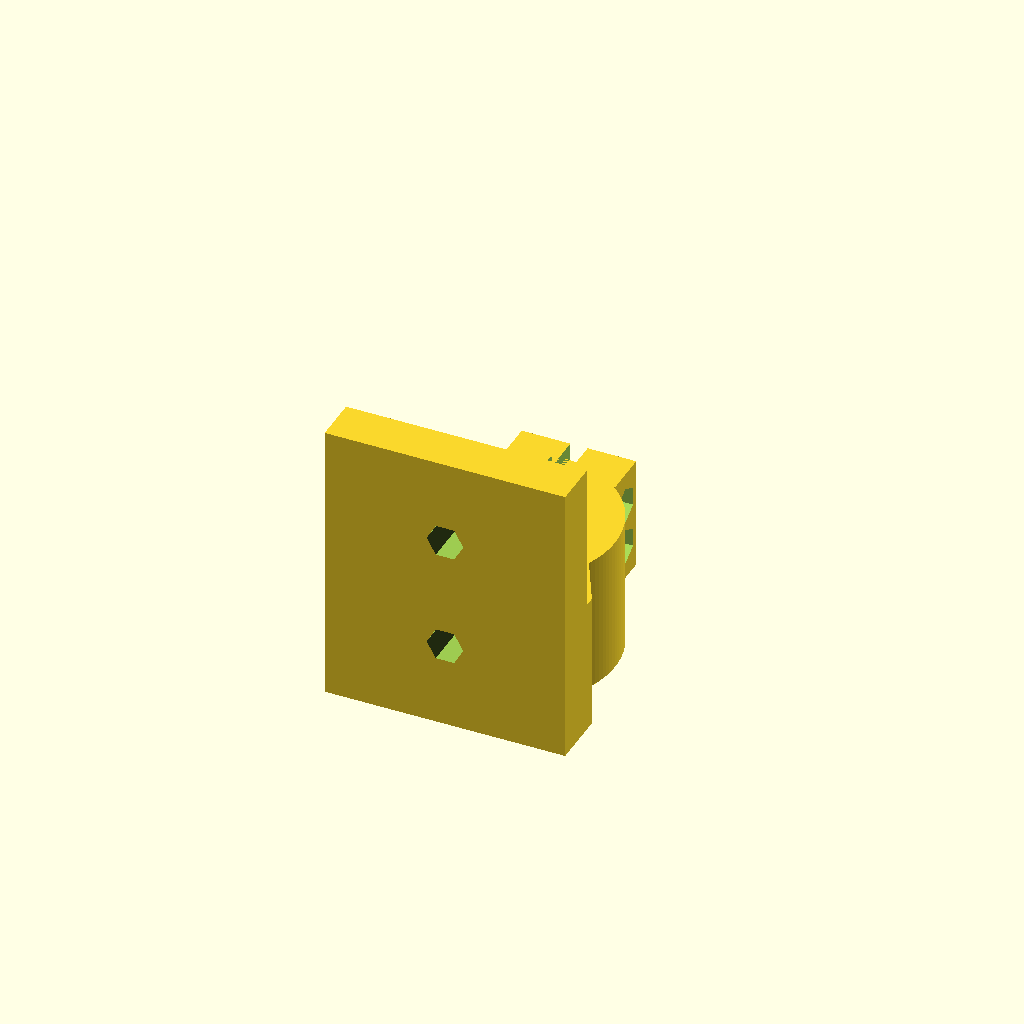
Cell 1: rendered with the file's own defaults.
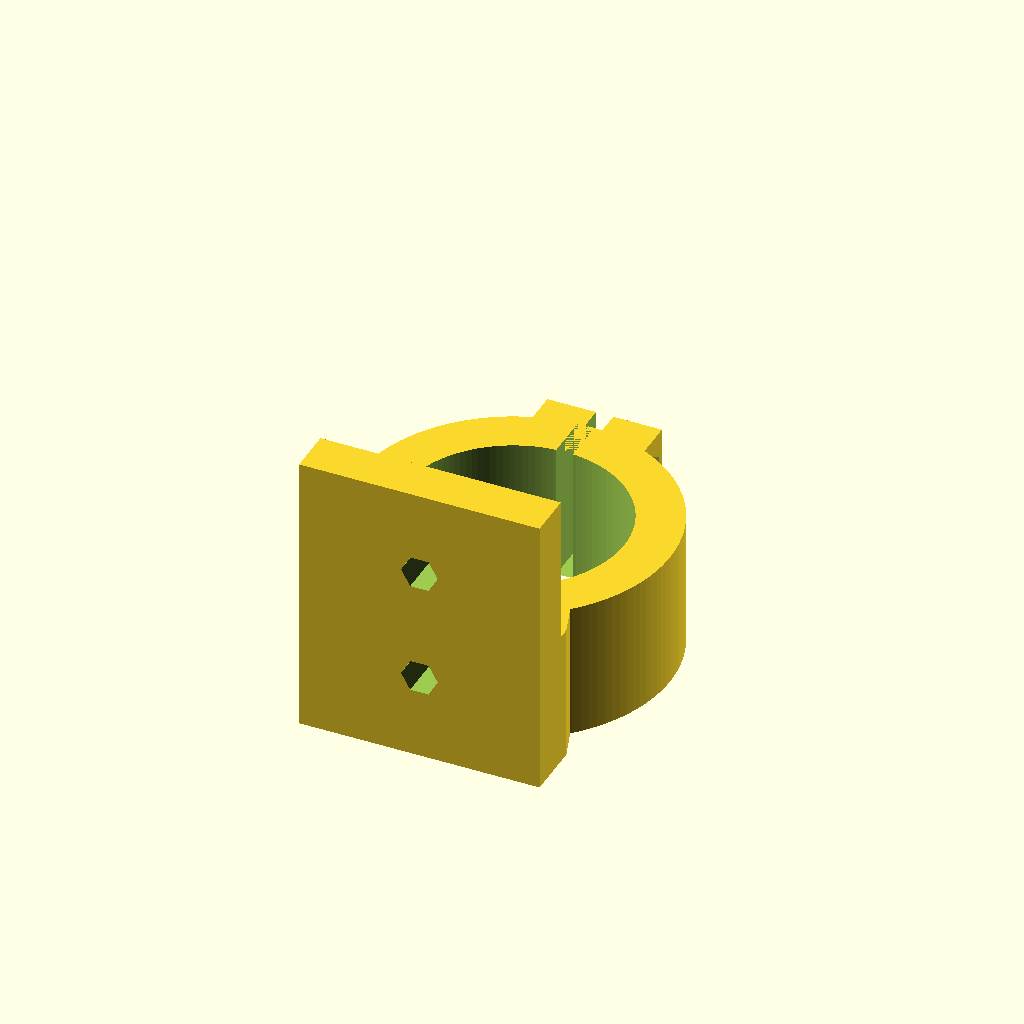
Cell 2: barra = 38.4 (everything else at default).
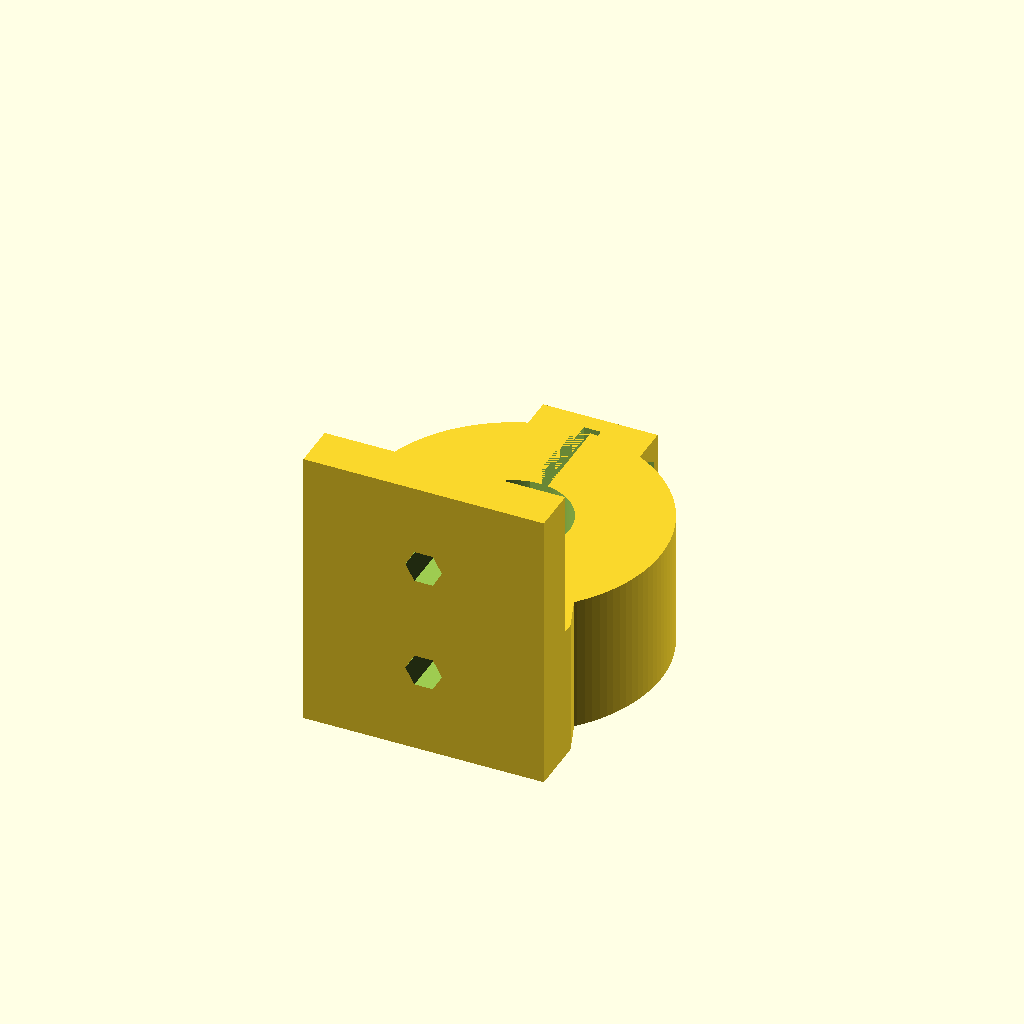
Cell 3 — grosor set to 16, the other parameters unchanged.
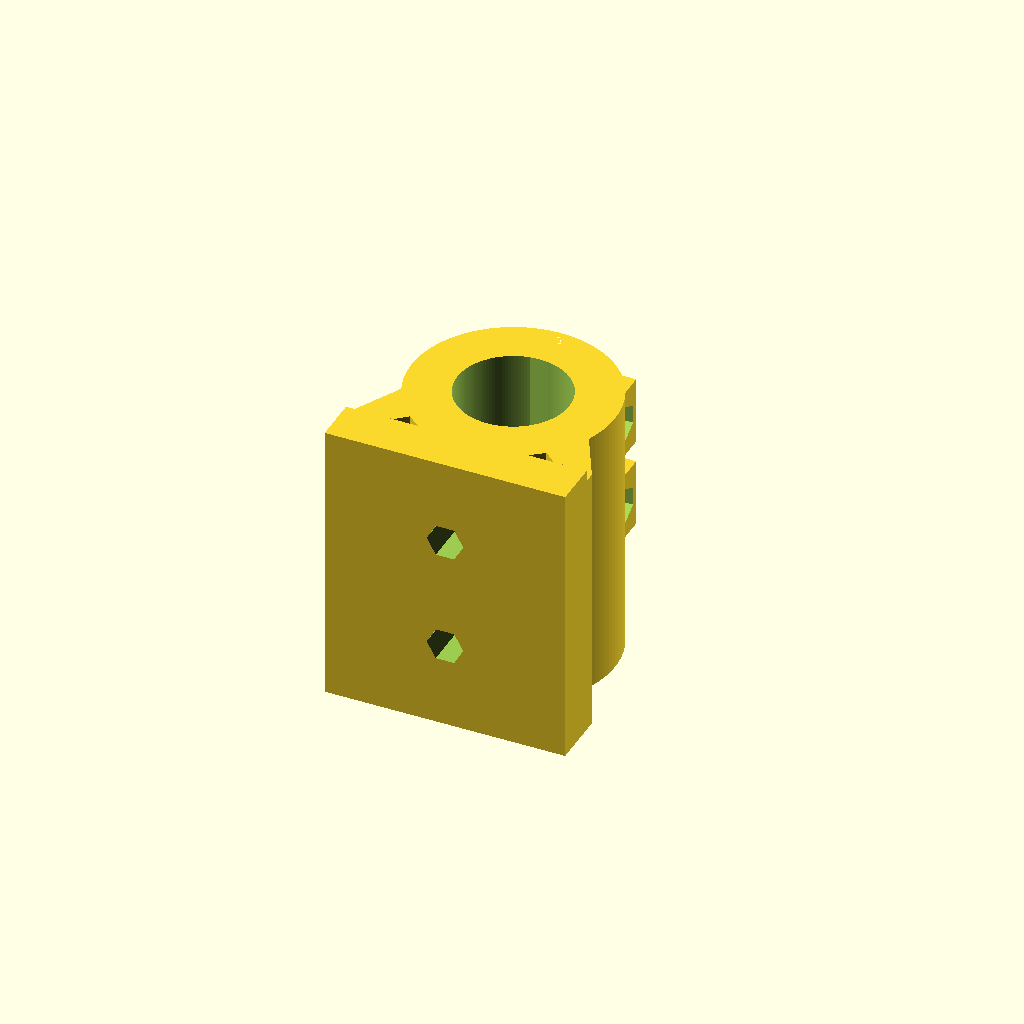
Cell 4: the same model with ancho = 48.
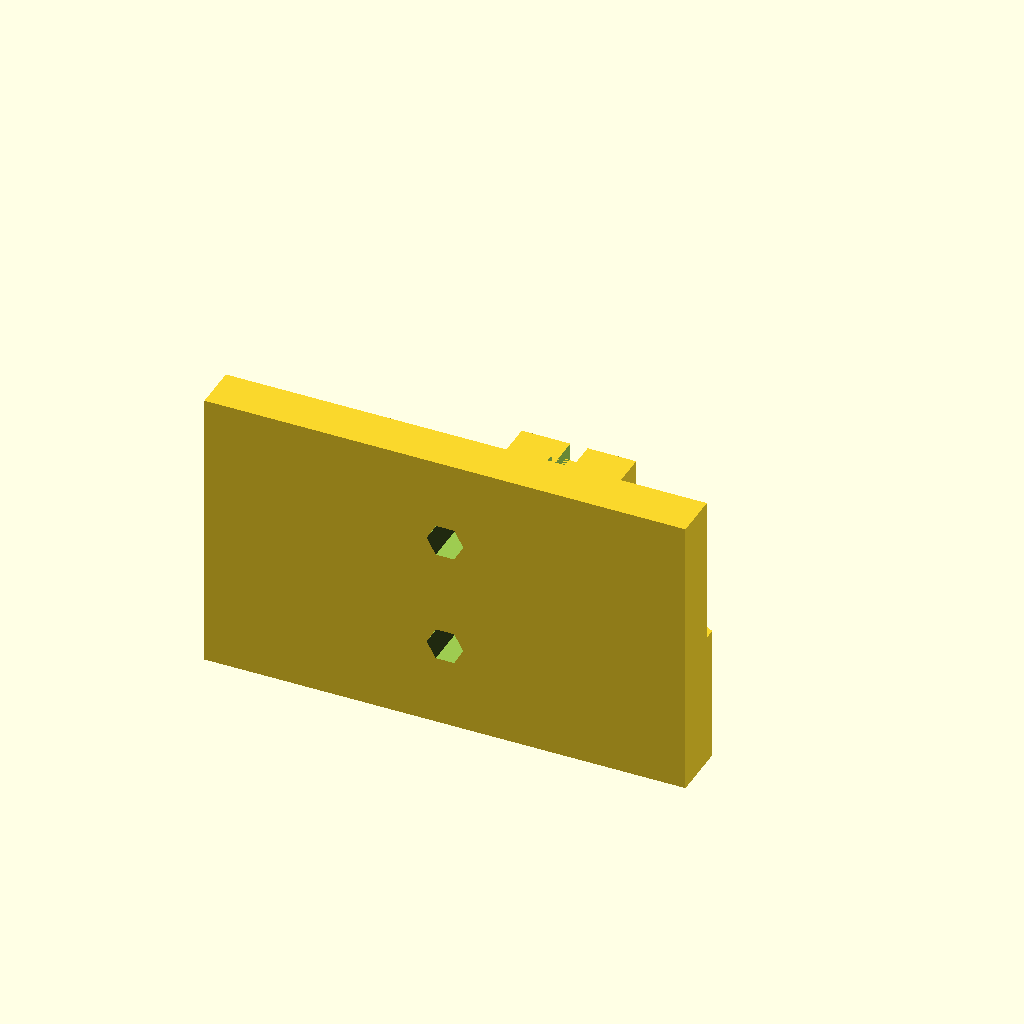
Cell 5: the same model with placa_ancho = 84.
All cells are drawn from one camera (rotation 55°, 0°, 25°, orthographic, colour scheme Cornfield), so only the parameter changes between them.
OpenSCAD source file designs/clamp.scad:
// clip_barra_v19_FINAL_STL_FIX.scad
$fn=120;

// =====================================================
// CONFIGURACIÓN
// =====================================================

// "derecha" o "izquierda"
lado_tuerca = "izquierda";


// =====================================================
// PARÁMETROS
// =====================================================

// barra
barra = 19.2;
holgura = 0.3;

// cuerpo
grosor = 8;
ancho = 24;

// placa base
placa_ancho = 42;
placa_espesor = 8;
placa_alto = 50;

// ranura
gap = 3;

// tornillería
d_m3 = 3.2;
clearance = 0.2;

// tuerca M3
tuerca_m3 = 5.3;
tuerca_h  = 2.6;
clearance_hex = 0.25;

// hexágono
hex_af = tuerca_m3 + clearance_hex;
hex_d  = 2 * hex_af / sqrt(3);

// posiciones
z_bolts = [ancho*0.33, ancho*0.66];
y_tornillo = barra/2 + grosor + 3;

// orejas
oreja_offset = 12;


// =====================================================
// CONFIGURACIÓN VARIABLE IZQ / DER
// =====================================================

hex_ext_x = (lado_tuerca == "izquierda")
    ? +oreja_offset
    : -oreja_offset;

hex_int_x = (lado_tuerca == "izquierda")
    ? -oreja_offset
    : +oreja_offset;


// =====================================================
// MODELO
// =====================================================

difference() {

    // =================================================
    // CUERPO PRINCIPAL
    // =================================================
    union() {

        // cuerpo abrazadera
        cylinder(
            h = ancho,
            d = barra + 2*grosor + holgura
        );

        // placa base
        translate([
            -placa_ancho/2,
            -(barra/2 + grosor + placa_espesor),
            0
        ])
        cube([
            placa_ancho,
            placa_espesor,
            placa_alto
        ]);

        // oreja izquierda
        hull() {

            translate([
                -placa_ancho/2,
                -(barra/2 + grosor),
                0
            ])
            cube([4,2,ancho]);

            translate([-6,0,0])
                cylinder(h=ancho, d=12);
        }

        // oreja derecha
        hull() {

            translate([
                placa_ancho/2-4,
                -(barra/2 + grosor),
                0
            ])
            cube([4,2,ancho]);

            translate([6,0,0])
                cylinder(h=ancho, d=12);
        }

        // unión orejas
        for (z = z_bolts) {

            translate([
                -10,
                y_tornillo-4,
                z-6
            ])
            cube([20, 8, 12]);
        }
    }


    // =================================================
    // INTERIOR BARRA
    // =================================================
    translate([0,0,-1])
        cylinder(
            h = ancho+2,
            d = barra + holgura
        );


    // =================================================
    // RANURA
    // =================================================
    translate([
        -gap/2,
        barra/2,
        0
    ])
    cube([
        gap,
        20,
        ancho
    ]);


    // =================================================
    // OREJAS + HEX
    // =================================================
    for (z = z_bolts) {

        // paso tornillo
        translate([0, y_tornillo, z])
        rotate([0,90,0])
            cylinder(
                h = 200,
                d = d_m3 + clearance,
                center = true
            );

        // =============================================
        // HEX EXTERIOR (FIX STL)
        // =============================================
        translate([
            hex_ext_x - 4,
            y_tornillo,
            z
        ])
        rotate([0,90,0])
            cylinder(
                h = 8,
                d = hex_d,
                $fn = 6
            );

        // =============================================
        // CAPTURA INTERIOR (FIX STL)
        // =============================================
        translate([
            hex_int_x,
            y_tornillo,
            z
        ])
        rotate([0,90,0])
            cylinder(
                h = tuerca_h + 1,
                d = hex_d,
                $fn = 6
            );
    }


    // =================================================
    // BASE HEXAGONAL
    // =================================================
    for (z=[15,35]) {

        // hex pasante visible
        translate([
            0,
            -(barra/2 + grosor + 0.01),
            z
        ])
        rotate([90,0,0])
            cylinder(
                h = placa_espesor + 1,
                d = hex_d,
                $fn = 6
            );

        // captura trasera
        translate([
            0,
            -(barra/2 + grosor + placa_espesor + 0.01),
            z
        ])
        rotate([90,0,0])
            cylinder(
                h = tuerca_h + 0.2,
                d = hex_d,
                $fn = 6
            );
    }
}
Customizer parameters (derived from the source; name, type, default, range or options):
lado_tuerca: string, default "izquierda"
barra: number, default 19.2
holgura: number, default 0.3
grosor: number, default 8
ancho: number, default 24
placa_ancho: number, default 42
placa_espesor: number, default 8
placa_alto: number, default 50
gap: number, default 3
d_m3: number, default 3.2
clearance: number, default 0.2
tuerca_m3: number, default 5.3
tuerca_h: number, default 2.6
clearance_hex: number, default 0.25
oreja_offset: number, default 12
